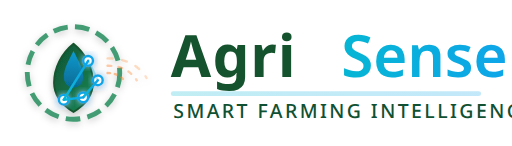
t = 0.00 s
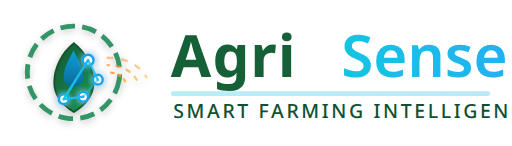
t = 1.50 s
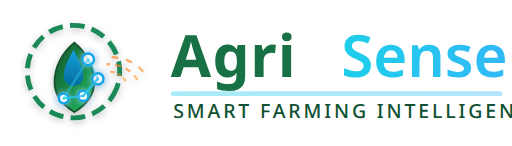
t = 3.50 s
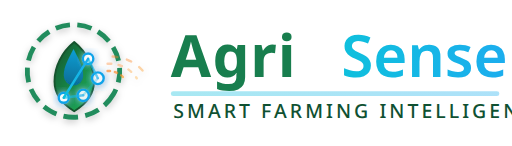
t = 5.00 s
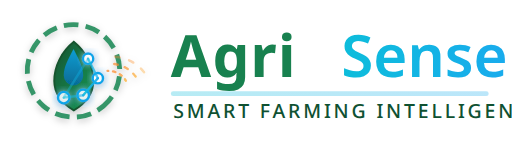
t = 6.75 s
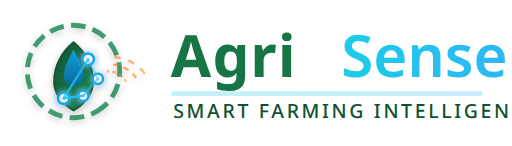
t = 8.25 s

The animated SVG that drew these frames (rendered in a browser with its animation timeline set to each time). Animation: 33 SMIL elements (animate=30,animateTransform=3); frames cover the first 8.25 s, repeats indefinitely.

<!-- AgriSense Animated Logo (Hero/Landing Page Version) -->
<svg xmlns="http://www.w3.org/2000/svg" width="420" height="120" viewBox="0 0 420 120" role="img" aria-label="AgriSense Animated Logo">
  <defs>
    <linearGradient id="leafGradAnim" x1="0%" y1="0%" x2="100%" y2="100%">
      <stop offset="0%" stop-color="#0f5132">
        <animate attributeName="stop-color" values="#0f5132;#14532d;#0f5132" dur="8s" repeatCount="indefinite" />
      </stop>
      <stop offset="100%" stop-color="#198754">
        <animate attributeName="stop-color" values="#198754;#22c55e;#198754" dur="8s" repeatCount="indefinite" />
      </stop>
    </linearGradient>
    <linearGradient id="aiGradAnim" x1="0%" y1="0%" x2="100%" y2="0%">
      <stop offset="0%" stop-color="#06b6d4">
        <animate attributeName="stop-color" values="#06b6d4;#22d3ee;#06b6d4" dur="6s" repeatCount="indefinite" />
      </stop>
      <stop offset="100%" stop-color="#0ea5e9">
        <animate attributeName="stop-color" values="#0ea5e9;#38bdf8;#0ea5e9" dur="6s" repeatCount="indefinite" />
      </stop>
    </linearGradient>
    <linearGradient id="iotGradAnim" x1="0%" y1="0%" x2="0%" y2="100%">
      <stop offset="0%" stop-color="#f97316">
        <animate attributeName="stop-color" values="#f97316;#fb923c;#f97316" dur="4s" repeatCount="indefinite" />
      </stop>
      <stop offset="100%" stop-color="#fb923c">
        <animate attributeName="stop-color" values="#fb923c;#fbbf24;#fb923c" dur="4s" repeatCount="indefinite" />
      </stop>
    </linearGradient>
    <linearGradient id="waterGradAnim" x1="0%" y1="0%" x2="0%" y2="100%">
      <stop offset="0%" stop-color="#0ea5e9" />
      <stop offset="100%" stop-color="#0369a1" />
    </linearGradient>
    <filter id="shadowAnim" x="-20%" y="-20%" width="140%" height="140%">
      <feDropShadow dx="0" dy="2" stdDeviation="3" flood-color="#000" flood-opacity="0.25" />
    </filter>
    <filter id="aiGlow" x="-50%" y="-50%" width="200%" height="200%">
      <feGaussianBlur stdDeviation="3" result="coloredBlur"/>
      <feMerge> 
        <feMergeNode in="coloredBlur"/>
        <feMergeNode in="SourceGraphic"/>
      </feMerge>
    </filter>
  </defs>

  <!-- Symbol Group with subtle parallax -->
  <g transform="translate(20 20)" filter="url(#shadowAnim)">
    <animateTransform attributeName="transform" type="translate" 
                      values="20 20; 20 18; 20 20" dur="12s" repeatCount="indefinite" />

    <!-- Outer sustainability ring with rotation -->
    <circle cx="40" cy="40" r="38" fill="none" stroke="#198754" stroke-width="4" stroke-dasharray="12 6">
      <animateTransform attributeName="transform" type="rotate" 
                        values="0 40 40; 360 40 40" dur="60s" repeatCount="indefinite" />
      <animate attributeName="stroke-opacity" values="0.8;1;0.8" dur="8s" repeatCount="indefinite" />
    </circle>

    <!-- Leaf (agriculture) with breathing effect -->
    <path d="M40 16 C30 24 24 36 24 48 c0 10 6 18 16 24 c10 -6 16 -14 16 -24 C56 36 50 24 40 16 z" 
          fill="url(#leafGradAnim)" stroke="#14532d" stroke-width="1.5">
      <animateTransform attributeName="transform" type="scale" 
                        values="1; 1.02; 1" dur="8s" repeatCount="indefinite" 
                        transform-origin="40 40" />
    </path>

    <!-- Water droplet overlay with shimmer -->
    <path d="M40 22 C36 30 32 36 32 44 a8 8 0 0 0 16 0 c0 -8 -4 -14 -8 -22 z" 
          fill="url(#waterGradAnim)" opacity="0.85">
      <animate attributeName="opacity" values="0.85;0.95;0.85" dur="6s" repeatCount="indefinite" />
    </path>

    <!-- AI neural nodes with staggered glow -->
    <g stroke="url(#aiGradAnim)" stroke-width="2" stroke-linecap="round">
      <!-- Node 1 -->
      <circle cx="52" cy="30" r="4" fill="#ffffff" stroke="#0ea5e9" filter="url(#aiGlow)">
        <animate attributeName="r" values="4;5;4" dur="6s" begin="0s" repeatCount="indefinite" />
        <animate attributeName="fill-opacity" values="1;0.7;1" dur="6s" begin="0s" repeatCount="indefinite" />
      </circle>
      <!-- Node 2 -->
      <circle cx="60" cy="46" r="4" fill="#ffffff" stroke="#0ea5e9" filter="url(#aiGlow)">
        <animate attributeName="r" values="4;5;4" dur="6s" begin="1.5s" repeatCount="indefinite" />
        <animate attributeName="fill-opacity" values="1;0.7;1" dur="6s" begin="1.5s" repeatCount="indefinite" />
      </circle>
      <!-- Node 3 -->
      <circle cx="48" cy="60" r="4" fill="#ffffff" stroke="#0ea5e9" filter="url(#aiGlow)">
        <animate attributeName="r" values="4;5;4" dur="6s" begin="3s" repeatCount="indefinite" />
        <animate attributeName="fill-opacity" values="1;0.7;1" dur="6s" begin="3s" repeatCount="indefinite" />
      </circle>
      <!-- Node 4 -->
      <circle cx="32" cy="62" r="4" fill="#ffffff" stroke="#0ea5e9" filter="url(#aiGlow)">
        <animate attributeName="r" values="4;5;4" dur="6s" begin="4.5s" repeatCount="indefinite" />
        <animate attributeName="fill-opacity" values="1;0.7;1" dur="6s" begin="4.5s" repeatCount="indefinite" />
      </circle>
      
      <!-- Neural connections with data flow -->
      <line x1="52" y1="30" x2="60" y2="46">
        <animate attributeName="stroke-opacity" values="0.3;1;0.3" dur="4s" begin="0s" repeatCount="indefinite" />
      </line>
      <line x1="60" y1="46" x2="48" y2="60">
        <animate attributeName="stroke-opacity" values="0.3;1;0.3" dur="4s" begin="1s" repeatCount="indefinite" />
      </line>
      <line x1="48" y1="60" x2="32" y2="62">
        <animate attributeName="stroke-opacity" values="0.3;1;0.3" dur="4s" begin="2s" repeatCount="indefinite" />
      </line>
      <line x1="32" y1="62" x2="52" y2="30">
        <animate attributeName="stroke-opacity" values="0.3;1;0.3" dur="4s" begin="3s" repeatCount="indefinite" />
      </line>
    </g>

    <!-- IoT signal arcs with pulse effect -->
    <g stroke="url(#iotGradAnim)" stroke-width="2" stroke-linecap="round" fill="none" opacity="0.9">
      <path d="M68 40 q10 0 15 8" stroke-dasharray="2 4">
        <animate attributeName="stroke-dashoffset" values="0;12;0" dur="4s" repeatCount="indefinite" />
        <animate attributeName="stroke-opacity" values="0.5;1;0.5" dur="4s" repeatCount="indefinite" />
      </path>
      <path d="M68 34 q16 0 24 12" stroke-dasharray="3 6">
        <animate attributeName="stroke-dashoffset" values="0;18;0" dur="5s" repeatCount="indefinite" />
        <animate attributeName="stroke-opacity" values="0.4;0.9;0.4" dur="5s" repeatCount="indefinite" />
      </path>
      <path d="M68 28 q22 0 32 16" stroke-dasharray="4 8">
        <animate attributeName="stroke-dashoffset" values="0;24;0" dur="6s" repeatCount="indefinite" />
        <animate attributeName="stroke-opacity" values="0.3;0.8;0.3" dur="6s" repeatCount="indefinite" />
      </path>
    </g>
  </g>

  <!-- Wordmark with subtle emphasis animation -->
  <g transform="translate(140 35)">
    <text x="0" y="28" font-family="'Segoe UI', system-ui, -apple-system, sans-serif" 
          font-size="48" font-weight="700" letter-spacing="1" fill="#14532d">
      Agri
      <animate attributeName="fill" values="#14532d;#198754;#14532d" dur="12s" repeatCount="indefinite" />
    </text>
    <text x="140" y="28" font-family="'Segoe UI', system-ui, -apple-system, sans-serif" 
          font-size="48" font-weight="600" fill="url(#aiGradAnim)">
      Sense
    </text>
    <rect x="0" y="40" width="255" height="4" rx="2" fill="url(#aiGradAnim)" opacity="0.25">
      <animate attributeName="width" values="255;275;255" dur="8s" repeatCount="indefinite" />
      <animate attributeName="opacity" values="0.25;0.4;0.25" dur="8s" repeatCount="indefinite" />
    </rect>
    <text x="2" y="62" font-family="'Segoe UI', system-ui, -apple-system, sans-serif" 
          font-size="16" font-weight="500" fill="#0f5132" letter-spacing="2">
      SMART  FARMING  INTELLIGENCE
      <animate attributeName="letter-spacing" values="2;2.5;2" dur="10s" repeatCount="indefinite" />
    </text>
  </g>
</svg>